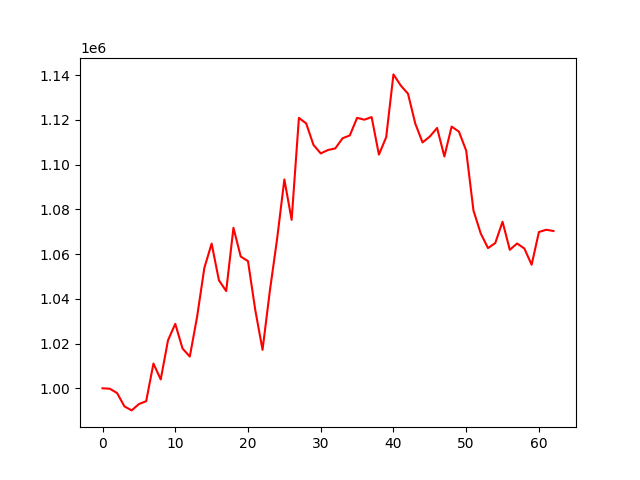

Values plotted in this chart, from the file beside it:
account_value, date, daily_return
1000000, 2022-10-04, 
999796, 2022-10-05, -0.0002038
997877, 2022-10-06, -0.00192
991928, 2022-10-07, -0.005961
990113, 2022-10-10, -0.00183
992939, 2022-10-11, 0.002854
994240, 2022-10-12, 0.00131
1011071, 2022-10-13, 0.01693
1003953, 2022-10-14, -0.00704
1021448, 2022-10-17, 0.01743
1028808, 2022-10-18, 0.007205
1017769, 2022-10-19, -0.01073
1014193, 2022-10-20, -0.003513
1031951, 2022-10-21, 0.01751
1053860, 2022-10-24, 0.02123
1064688, 2022-10-25, 0.01027
1048297, 2022-10-26, -0.0154
1043463, 2022-10-27, -0.004611
1071742, 2022-10-28, 0.0271
1058900, 2022-10-31, -0.01198
1056837, 2022-11-01, -0.001948
1034986, 2022-11-02, -0.02068
1017194, 2022-11-03, -0.01719
1043450, 2022-11-04, 0.02581
1066747, 2022-11-07, 0.02233
1093365, 2022-11-08, 0.02495
1075312, 2022-11-09, -0.01651
1120894, 2022-11-10, 0.04239
1118408, 2022-11-11, -0.002218
1108826, 2022-11-14, -0.008568
1105003, 2022-11-15, -0.003447
1106538, 2022-11-16, 0.00139
1107232, 2022-11-17, 0.0006264
1111773, 2022-11-18, 0.004102
1113048, 2022-11-21, 0.001147
1120899, 2022-11-22, 0.007053
1120084, 2022-11-23, -0.000727
1121250, 2022-11-25, 0.00104
1104465, 2022-11-28, -0.01497
1112241, 2022-11-29, 0.00704
1140331, 2022-11-30, 0.02526
1135382, 2022-12-01, -0.004341
1131691, 2022-12-02, -0.003251
1118347, 2022-12-05, -0.01179
1109922, 2022-12-06, -0.007533
1112556, 2022-12-07, 0.002373
1116383, 2022-12-08, 0.00344
1103653, 2022-12-09, -0.0114
1116999, 2022-12-12, 0.01209
1114754, 2022-12-13, -0.00201
1106260, 2022-12-14, -0.00762
1079508, 2022-12-15, -0.02418
1069225, 2022-12-16, -0.009525
1062673, 2022-12-19, -0.006128
1064949, 2022-12-20, 0.002142
1074467, 2022-12-21, 0.008937
1061904, 2022-12-22, -0.01169
1064740, 2022-12-23, 0.002671
1062490, 2022-12-27, -0.002114
1055229, 2022-12-28, -0.006833
... 3 more rows
